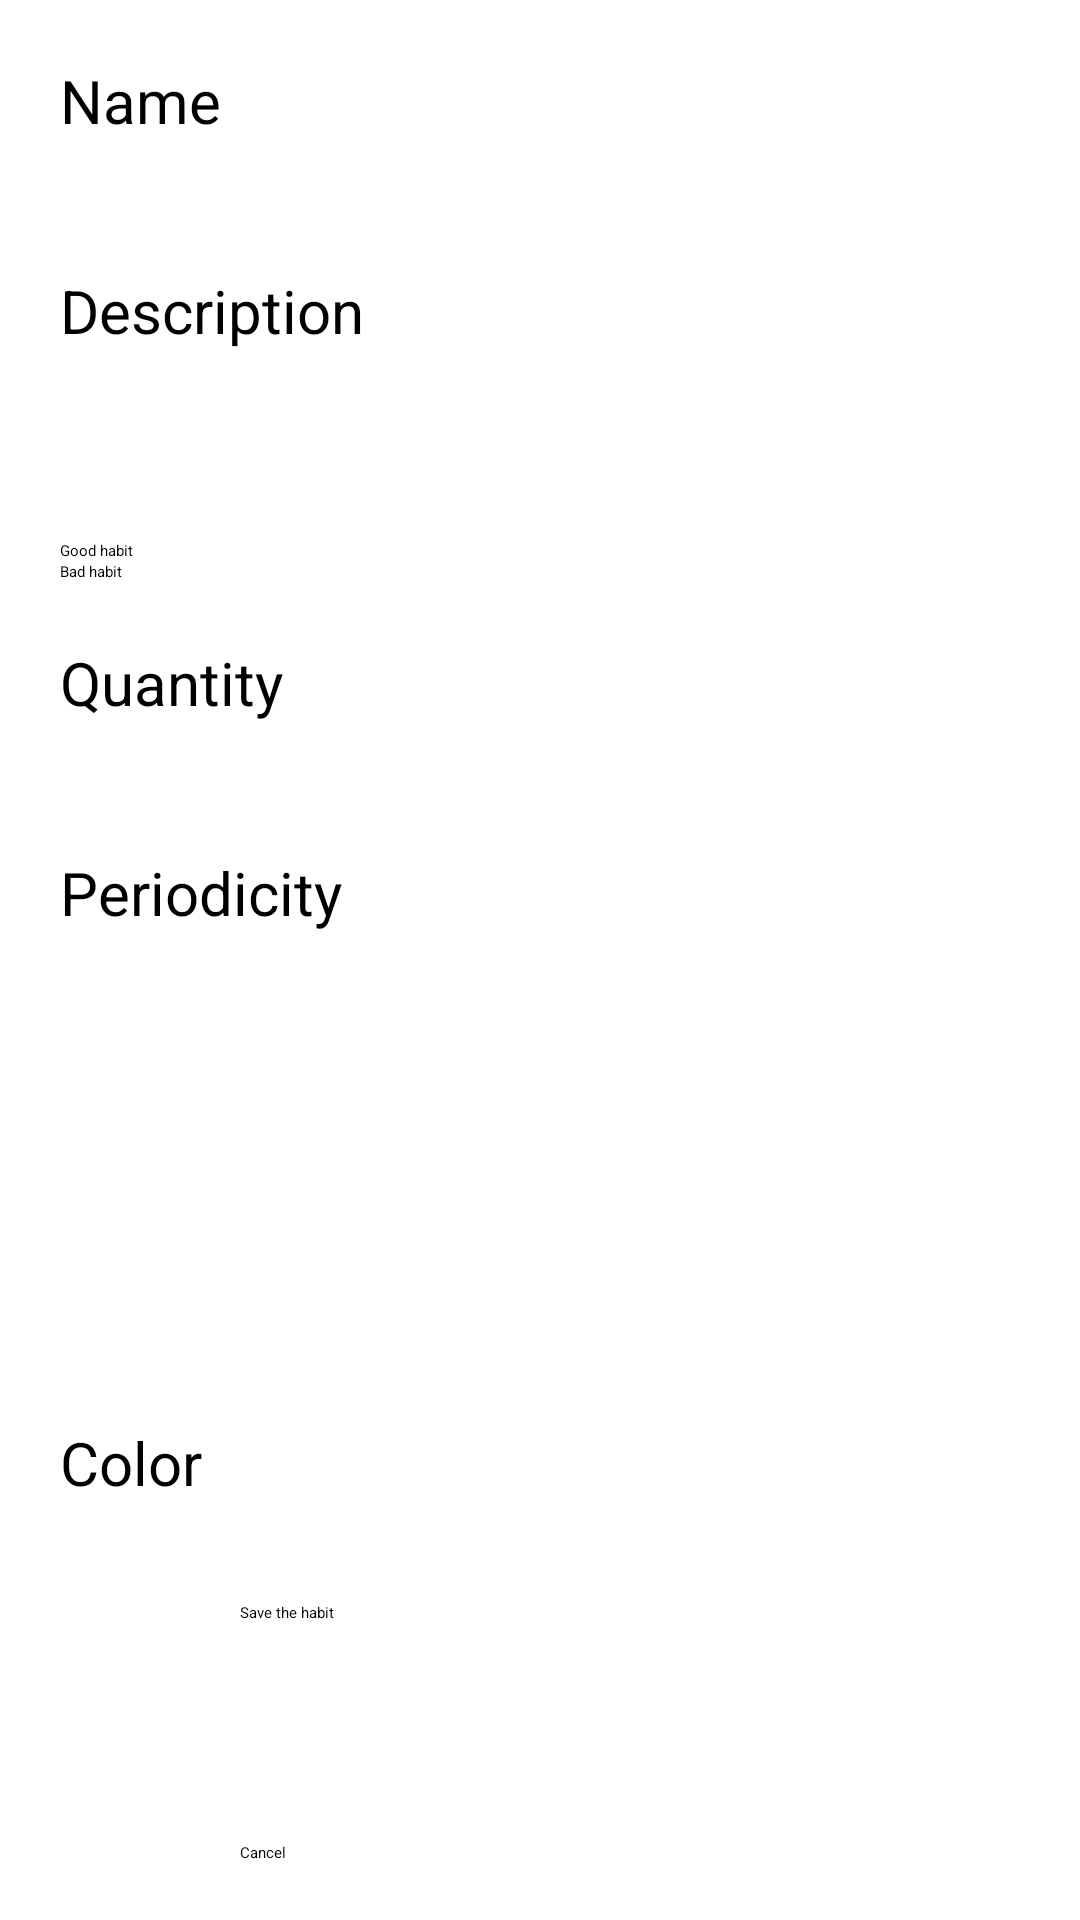

Reconstruct the res/layout file that produces this screen, plus the resources it refers to.
<!-- AndroidManifest.xml: application theme Theme.TrackerApp -->
<!-- res/layout/fragment_second.xml -->
<?xml version="1.0" encoding="utf-8"?>
<ScrollView
    xmlns:android="http://schemas.android.com/apk/res/android"
    xmlns:app="http://schemas.android.com/apk/res-auto"
    android:id="@+id/activity_main"
    android:layout_width="match_parent"
    android:layout_height="match_parent">

    <androidx.constraintlayout.widget.ConstraintLayout
        android:layout_width="match_parent"
        android:layout_height="match_parent">

        <EditText
            android:id="@+id/name"
            android:layout_width="match_parent"
            android:layout_height="50dp"
            android:textSize="20sp"
            android:hint="@string/name"
            android:layout_marginTop="20dp"
            android:layout_marginStart="20dp"
            android:layout_marginEnd="20dp"
            app:layout_constraintEnd_toEndOf="parent"
            app:layout_constraintStart_toStartOf="parent"
            app:layout_constraintTop_toTopOf="parent" />

        <EditText
            android:id="@+id/description"
            android:layout_width="match_parent"
            android:layout_height="50dp"
            android:textSize="20sp"
            android:hint="@string/description"
            android:layout_marginTop="20dp"
            android:layout_marginStart="20dp"
            android:layout_marginEnd="20dp"
            app:layout_constraintEnd_toEndOf="parent"
            app:layout_constraintStart_toStartOf="parent"
            app:layout_constraintTop_toBottomOf="@id/name"/>

        <Spinner
            android:id="@+id/priorities_spinner"
            android:layout_width="match_parent"
            android:layout_height="wrap_content"
            android:layout_marginTop="20dp"
            android:layout_marginStart="20dp"
            android:layout_marginEnd="20dp"
            app:layout_constraintEnd_toEndOf="parent"
            app:layout_constraintStart_toStartOf="parent"
            app:layout_constraintTop_toBottomOf="@id/description"/>

        <RadioGroup
            android:id="@+id/radios"
            android:layout_width="match_parent"
            android:layout_height="wrap_content"
            android:layout_margin="20dp"
            android:layout_marginTop="16dp"
            android:orientation="vertical"
            app:layout_constraintEnd_toEndOf="parent"
            app:layout_constraintHorizontal_bias="1.0"
            app:layout_constraintStart_toStartOf="parent"
            app:layout_constraintTop_toBottomOf="@id/priorities_spinner">

            <RadioButton
                android:id="@+id/good_habit"
                android:layout_width="wrap_content"
                android:layout_height="wrap_content"
                android:checked="true"
                android:text="@string/good_habit" />

            <RadioButton
                android:id="@+id/bad_habit"
                android:layout_width="wrap_content"
                android:layout_height="wrap_content"
                android:text="@string/bad_habit" />
        </RadioGroup>

        <EditText
            android:id="@+id/quantity"
            android:layout_width="match_parent"
            android:layout_height="50dp"
            android:textSize="20sp"
            android:hint="@string/quantity"
            android:inputType="number"
            android:layout_marginTop="20dp"
            android:layout_marginStart="20dp"
            android:layout_marginEnd="20dp"
            app:layout_constraintEnd_toEndOf="parent"
            app:layout_constraintStart_toStartOf="parent"
            app:layout_constraintTop_toBottomOf="@id/radios" />

        <EditText
            android:id="@+id/periodicity"
            android:layout_width="match_parent"
            android:layout_height="50dp"
            android:textSize="20sp"
            android:hint="@string/periodicity"
            android:inputType="number"
            android:layout_marginTop="20dp"
            android:layout_marginStart="20dp"
            android:layout_marginEnd="20dp"
            app:layout_constraintEnd_toEndOf="parent"
            app:layout_constraintStart_toStartOf="parent"
            app:layout_constraintTop_toBottomOf="@id/quantity"/>

        <HorizontalScrollView
            android:id="@+id/horizontal_scroll"
            android:layout_width="match_parent"
            android:layout_height="100dp"
            android:layout_margin="20dp"
            android:layout_marginTop="24dp"
            app:layout_constraintEnd_toEndOf="parent"
            app:layout_constraintHorizontal_bias="1.0"
            app:layout_constraintStart_toStartOf="parent"
            app:layout_constraintTop_toBottomOf="@id/periodicity">

            <LinearLayout
                android:id="@+id/linear_layout"
                android:layout_width="wrap_content"
                android:layout_height="90dp"
                android:layout_margin="5dp"
                android:background="@drawable/gradient"
                android:orientation="horizontal">

                <ImageView
                    android:id="@+id/image1"
                    android:layout_width="70dp"
                    android:layout_height="70dp"
                    android:layout_margin="10dp"
                    android:background="@drawable/border" />

                <ImageView
                    android:id="@+id/image2"
                    android:layout_width="70dp"
                    android:layout_height="70dp"
                    android:layout_margin="10dp"
                    android:background="@drawable/border" />

                <ImageView
                    android:id="@+id/image3"
                    android:layout_width="70dp"
                    android:layout_height="70dp"
                    android:layout_margin="10dp"
                    android:background="@drawable/border" />

                <ImageView
                    android:id="@+id/image4"
                    android:layout_width="70dp"
                    android:layout_height="70dp"
                    android:layout_margin="10dp"
                    android:background="@drawable/border" />

                <ImageView
                    android:id="@+id/image5"
                    android:layout_width="70dp"
                    android:layout_height="70dp"
                    android:layout_margin="10dp"
                    android:background="@drawable/border" />

                <ImageView
                    android:id="@+id/image6"
                    android:layout_width="70dp"
                    android:layout_height="70dp"
                    android:layout_margin="10dp"
                    android:background="@drawable/border" />

                <ImageView
                    android:id="@+id/image7"
                    android:layout_width="70dp"
                    android:layout_height="70dp"
                    android:layout_margin="10dp"
                    android:background="@drawable/border" />

                <ImageView
                    android:id="@+id/image8"
                    android:layout_width="70dp"
                    android:layout_height="70dp"
                    android:layout_margin="10dp"
                    android:background="@drawable/border" />

                <ImageView
                    android:id="@+id/image9"
                    android:layout_width="70dp"
                    android:layout_height="70dp"
                    android:layout_margin="10dp"
                    android:background="@drawable/border" />

                <ImageView
                    android:id="@+id/image10"
                    android:layout_width="70dp"
                    android:layout_height="70dp"
                    android:layout_margin="10dp"
                    android:background="@drawable/border" />

                <ImageView
                    android:id="@+id/image11"
                    android:layout_width="70dp"
                    android:layout_height="70dp"
                    android:layout_margin="10dp"
                    android:background="@drawable/border" />

                <ImageView
                    android:id="@+id/image12"
                    android:layout_width="70dp"
                    android:layout_height="70dp"
                    android:layout_margin="10dp"
                    android:background="@drawable/border" />

                <ImageView
                    android:id="@+id/image13"
                    android:layout_width="70dp"
                    android:layout_height="70dp"
                    android:layout_margin="10dp"
                    android:background="@drawable/border" />

                <ImageView
                    android:id="@+id/image14"
                    android:layout_width="70dp"
                    android:layout_height="70dp"
                    android:layout_margin="10dp"
                    android:background="@drawable/border" />

                <ImageView
                    android:id="@+id/image15"
                    android:layout_width="70dp"
                    android:layout_height="70dp"
                    android:layout_margin="10dp"
                    android:background="@drawable/border" />

                <ImageView
                    android:id="@+id/image16"
                    android:layout_width="70dp"
                    android:layout_height="70dp"
                    android:layout_margin="10dp"
                    android:background="@drawable/border" />
            </LinearLayout>
        </HorizontalScrollView>

        <TextView
            android:id="@+id/color_text"
            android:layout_width="100dp"
            android:layout_height="40dp"
            android:layout_margin="20dp"
            android:text="@string/color"
            android:textSize="20sp"
            app:layout_constraintStart_toStartOf="parent"
            app:layout_constraintTop_toBottomOf="@id/horizontal_scroll"/>

        <TextView
            android:id="@+id/color"
            android:layout_width="100dp"
            android:layout_height="40dp"
            android:layout_margin="20dp"
            android:textSize="20sp"
            app:layout_constraintStart_toEndOf="@id/color_text"
            app:layout_constraintTop_toBottomOf="@id/horizontal_scroll"/>

        <Button
            android:id="@+id/save_habit"
            android:layout_width="200dp"
            android:layout_height="60dp"
            android:layout_margin="20dp"
            android:text="@string/save_the_habit"
            app:layout_constraintEnd_toEndOf="parent"
            app:layout_constraintStart_toStartOf="parent"
            app:layout_constraintTop_toBottomOf="@id/color_text"/>

        <Button
            android:id="@+id/cancel"
            android:layout_width="200dp"
            android:layout_height="60dp"
            android:layout_margin="20dp"
            android:text="@string/cancel"
            app:layout_constraintEnd_toEndOf="parent"
            app:layout_constraintStart_toStartOf="parent"
            app:layout_constraintTop_toBottomOf="@id/save_habit"/>
    </androidx.constraintlayout.widget.ConstraintLayout>
</ScrollView>
<!-- resources referenced by this layout -->
<resources>
  <string name="bad_habit">Bad habit</string>
  <string name="cancel">Cancel</string>
  <string name="color">Color</string>
  <string name="description">Description</string>
  <string name="good_habit">Good habit</string>
  <string name="name">Name</string>
  <string name="periodicity">Periodicity</string>
  <string name="quantity">Quantity</string>
  <string name="save_the_habit">Save the habit</string>
</resources>
